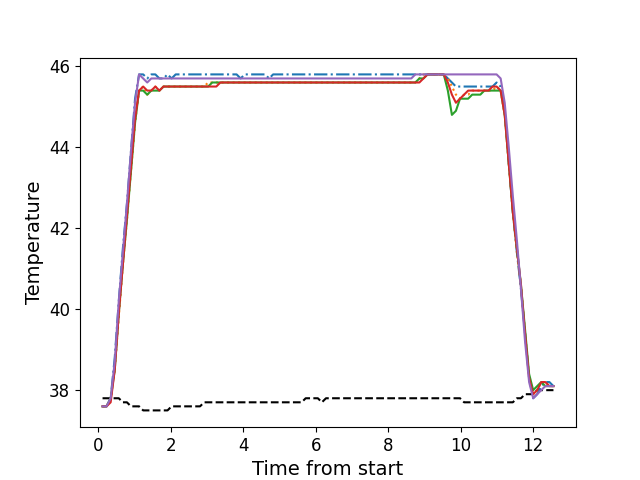

Source data for this figure (header and first rows):
, times, neutral, z1, z2, z3, z4, z5
0, 0.121, 37.8, 37.6, 37.6, 37.6, 37.6, 37.6
1, 0.232, 37.8, 37.6, 37.6, 37.6, 37.6, 37.6
2, 0.345, 37.8, 37.8, 37.8, 37.8, 37.7, 37.8
3, 0.457, 37.8, 38.8, 38.5, 38.5, 38.5, 38.7
4, 0.569, 37.8, 40.2, 39.8, 39.9, 39.9, 40.2
5, 0.681, 37.7, 41.5, 41.1, 41.1, 41.1, 41.4
6, 0.793, 37.7, 42.6, 42.2, 42.2, 42.3, 42.6
7, 0.905, 37.6, 43.9, 43.4, 43.4, 43.5, 43.9
8, 1.018, 37.6, 45.2, 44.6, 44.6, 44.7, 45.1
9, 1.129, 37.6, 45.8, 45.4, 45.4, 45.4, 45.8
10, 1.242, 37.5, 45.8, 45.5, 45.4, 45.5, 45.7
11, 1.354, 37.5, 45.7, 45.3, 45.3, 45.4, 45.6
12, 1.466, 37.5, 45.8, 45.4, 45.4, 45.4, 45.7
13, 1.578, 37.5, 45.8, 45.5, 45.4, 45.5, 45.7
14, 1.69, 37.5, 45.7, 45.4, 45.4, 45.4, 45.7
15, 1.803, 37.5, 45.7, 45.5, 45.5, 45.5, 45.7
16, 1.914, 37.5, 45.8, 45.5, 45.5, 45.5, 45.7
17, 2.026, 37.6, 45.7, 45.5, 45.5, 45.5, 45.7
18, 2.139, 37.6, 45.8, 45.5, 45.5, 45.5, 45.7
19, 2.25, 37.6, 45.8, 45.5, 45.5, 45.5, 45.7
20, 2.362, 37.6, 45.8, 45.5, 45.5, 45.5, 45.7
21, 2.474, 37.6, 45.8, 45.5, 45.5, 45.5, 45.7
22, 2.586, 37.6, 45.8, 45.5, 45.5, 45.5, 45.7
23, 2.699, 37.6, 45.8, 45.5, 45.5, 45.5, 45.7
24, 2.811, 37.6, 45.8, 45.5, 45.5, 45.5, 45.7
25, 2.923, 37.7, 45.8, 45.5, 45.5, 45.5, 45.7
26, 3.035, 37.7, 45.8, 45.6, 45.5, 45.5, 45.7
27, 3.147, 37.7, 45.8, 45.6, 45.6, 45.5, 45.7
28, 3.259, 37.7, 45.8, 45.6, 45.6, 45.5, 45.7
29, 3.371, 37.7, 45.8, 45.6, 45.6, 45.6, 45.7
30, 3.483, 37.7, 45.8, 45.6, 45.6, 45.6, 45.7
31, 3.594, 37.7, 45.8, 45.6, 45.6, 45.6, 45.7
32, 3.706, 37.7, 45.8, 45.6, 45.6, 45.6, 45.7
33, 3.818, 37.7, 45.8, 45.6, 45.6, 45.6, 45.7
34, 3.93, 37.7, 45.7, 45.6, 45.6, 45.6, 45.7
35, 4.042, 37.7, 45.8, 45.6, 45.6, 45.6, 45.7
36, 4.155, 37.7, 45.8, 45.6, 45.6, 45.6, 45.7
37, 4.267, 37.7, 45.8, 45.6, 45.6, 45.6, 45.7
38, 4.378, 37.7, 45.8, 45.6, 45.6, 45.6, 45.7
39, 4.49, 37.7, 45.8, 45.6, 45.6, 45.6, 45.7
40, 4.603, 37.7, 45.8, 45.6, 45.6, 45.6, 45.7
41, 4.714, 37.7, 45.7, 45.6, 45.6, 45.6, 45.7
42, 4.826, 37.7, 45.8, 45.6, 45.6, 45.6, 45.7
43, 4.939, 37.7, 45.8, 45.6, 45.6, 45.6, 45.7
44, 5.051, 37.7, 45.8, 45.6, 45.6, 45.6, 45.7
45, 5.163, 37.7, 45.8, 45.6, 45.6, 45.6, 45.7
46, 5.274, 37.7, 45.8, 45.6, 45.6, 45.6, 45.7
47, 5.386, 37.7, 45.8, 45.6, 45.6, 45.6, 45.7
48, 5.499, 37.7, 45.8, 45.6, 45.6, 45.6, 45.7
49, 5.612, 37.7, 45.8, 45.6, 45.6, 45.6, 45.7
50, 5.724, 37.8, 45.8, 45.6, 45.6, 45.6, 45.7
51, 5.836, 37.8, 45.8, 45.6, 45.6, 45.6, 45.7
52, 5.948, 37.8, 45.8, 45.6, 45.6, 45.6, 45.7
53, 6.06, 37.8, 45.8, 45.6, 45.6, 45.6, 45.7
54, 6.172, 37.7, 45.8, 45.6, 45.6, 45.6, 45.7
55, 6.284, 37.8, 45.8, 45.6, 45.6, 45.6, 45.7
56, 6.396, 37.8, 45.8, 45.6, 45.6, 45.6, 45.7
57, 6.507, 37.8, 45.8, 45.6, 45.6, 45.6, 45.7
58, 6.62, 37.8, 45.8, 45.6, 45.6, 45.6, 45.7
59, 6.732, 37.8, 45.8, 45.6, 45.6, 45.6, 45.7
... 52 more rows
